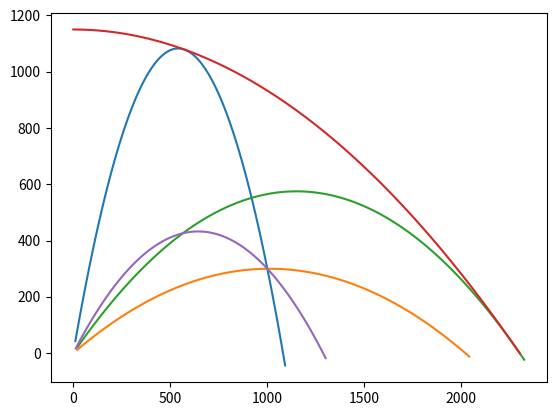

Here is the Python script that generated this plot:
import matplotlib.pyplot as plt
import math

def yfromx(theta,g,x,h):
    return round(x*math.tan(theta)-(g*x**2)/(2*u**2*math.cos(theta)**2)+h,5)
def thetaFromU(u,X,Y):
    a=g*X**2/(2*u**2)
    b=-X
    c=Y-h+((g*X**2)/(2*u**2))
    return (math.atan((-b+math.sqrt(b**2-4*a*c))/(2*a)),
            math.atan((-b-math.sqrt(b**2-4*a*c))/(2*a)))
g = 9.81
fractions=100
h=0

def line(theta,u):
    data=[]
    y=h
    x=0
    rng = ((u*math.sin(theta)+math.sqrt(2*h*g+(u*math.sin(theta))**2))/g)*u*math.cos(theta)
    while y >= 0:
        x+=(rng/fractions)
        y = yfromx(theta,g,x,h)
        data.append((x,y))
    outval={"Theta (rad)":theta,
            "Theta (deg)":math.degrees(theta),
            "U":u,
            "VX":math.cos(theta)*u,
            "VY":math.sin(theta)*u, 
            "ToF": rng/(u*math.cos(theta)),
            "Range": rng}
    [print(i,round(outval[i],3)) for i in outval]
    plt.plot([i[0] for i in data],[i[1] for i in data])
def bound(u):
    y=h
    x=0
    data=[]
    while y>=0:
        x+=0.02
        y=(u**2/(2*g))-((g*x**2)/(2*u**2))+h
        data.append((x,y))
    plt.plot([i[0] for i in data],[i[1] for i in data])
X = 1000
Y = 300
u=1.3063*115
theta = thetaFromU(u,X,Y)
line(theta[0],u) # high ball
line(theta[1],u) # low ball
theta = math.asin(1/(math.sqrt(2+((2*g*h)/u**2))))
line(theta,u)
bound(u)
u = math.sqrt(g)*math.sqrt(Y+math.sqrt(X**2+Y**2)) # minimum u
theta = thetaFromU(u,X,Y)
line(theta[0],u)
plt.show()